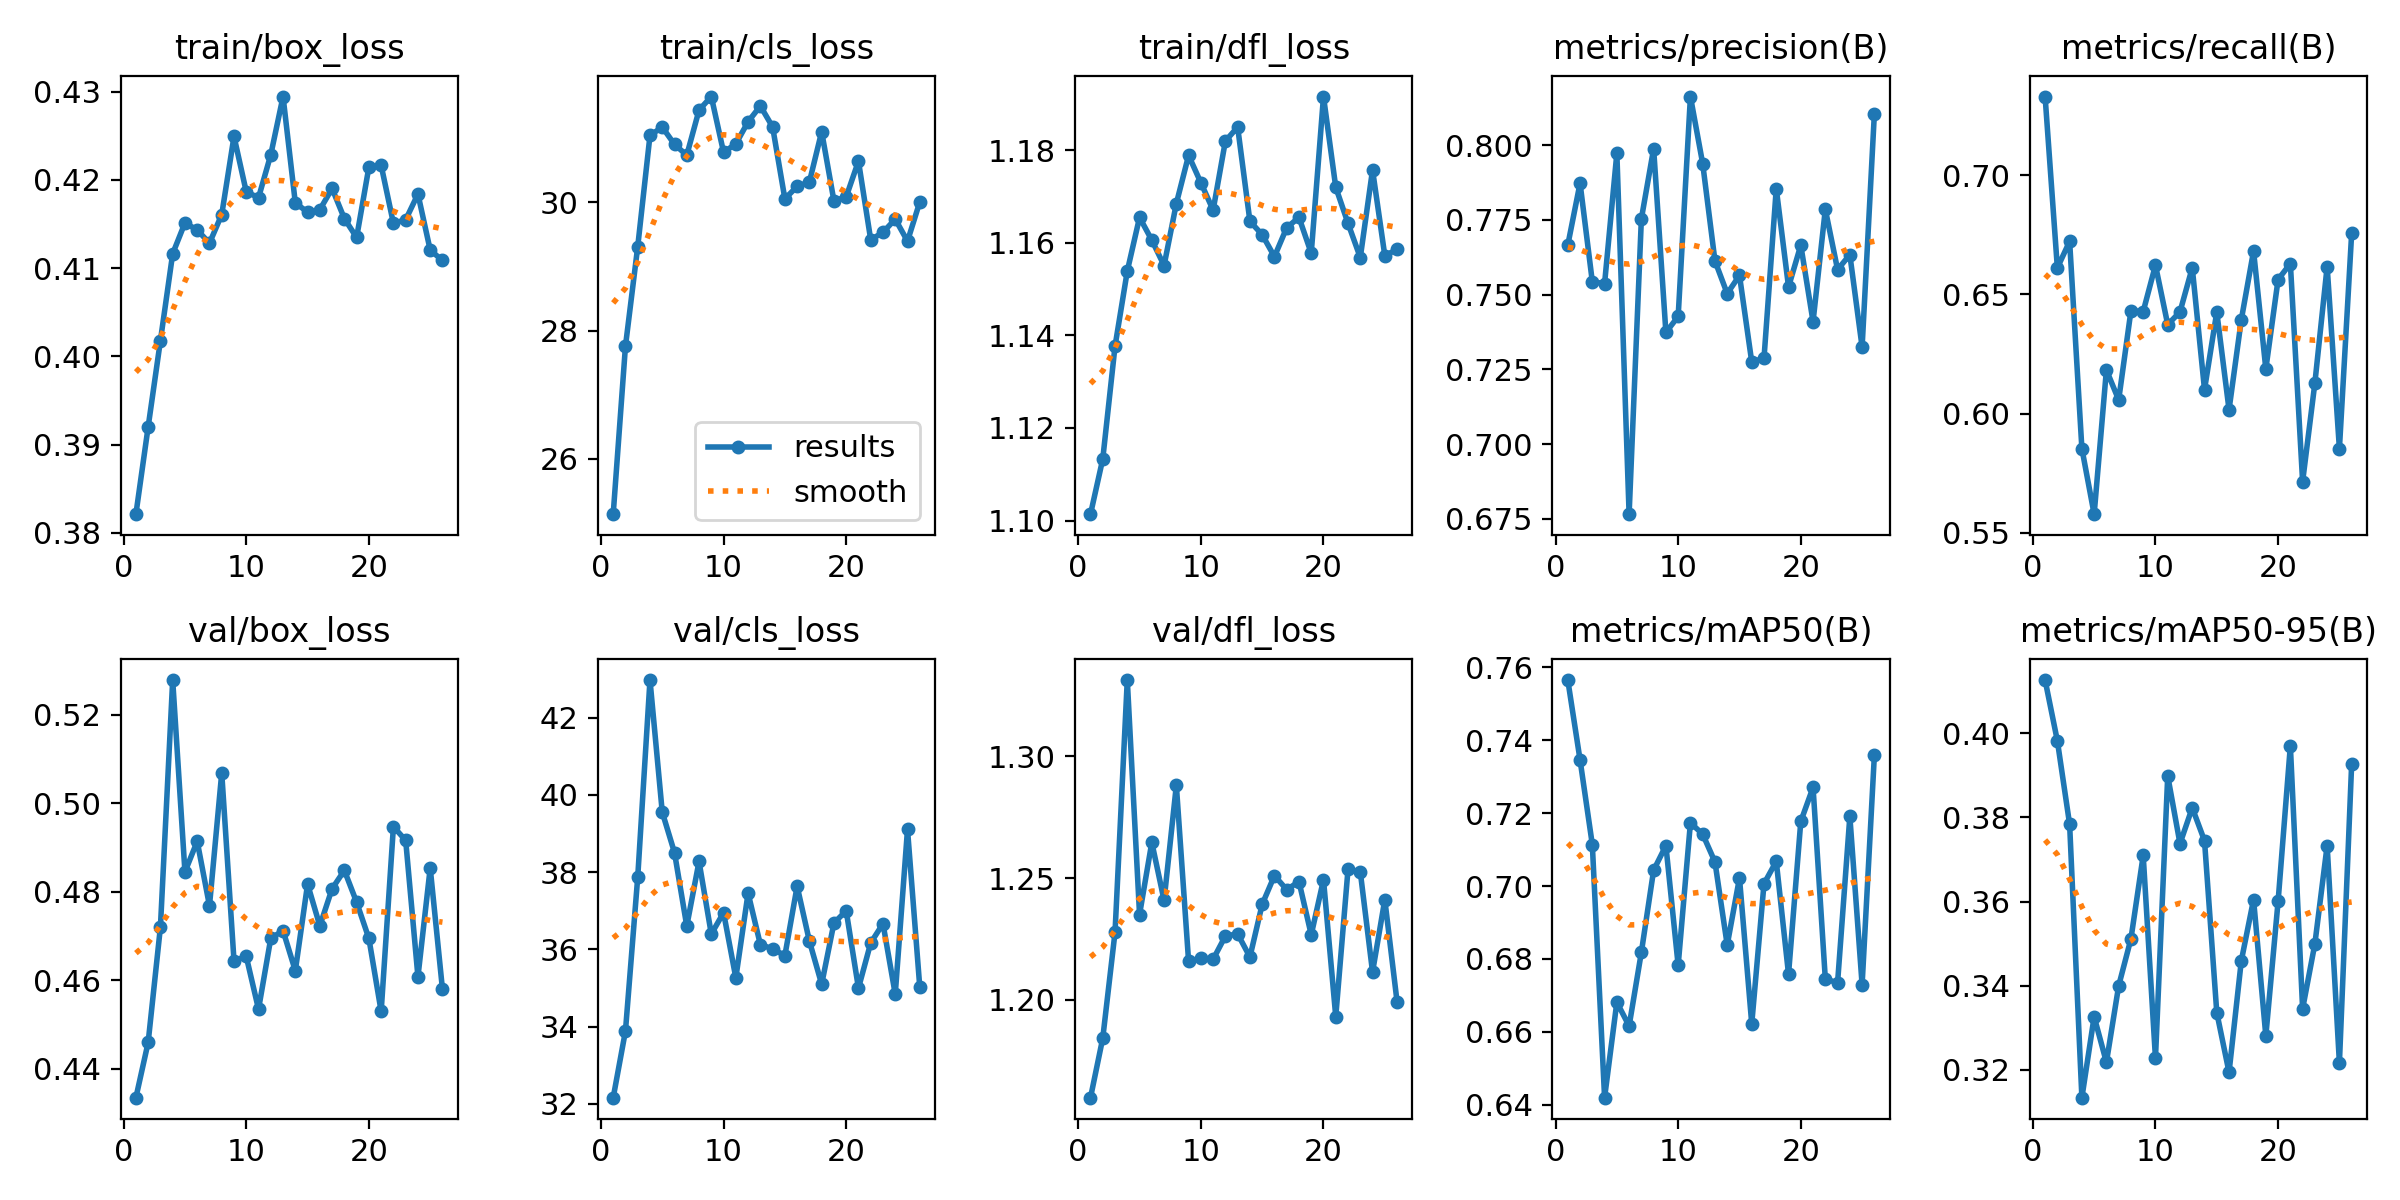

The table this chart was drawn from, first rows:
epoch, time, train/box_loss, train/cls_loss, train/dfl_loss, metrics/precision(B), metrics/recall(B), metrics/mAP50(B), metrics/mAP50-95(B), val/box_loss, val/cls_loss, val/dfl_loss, lr/pg0, lr/pg1, lr/pg2
1, 720.2, 0.3821, 25.14, 1.101, 0.7666, 0.733, 0.7565, 0.4127, 0.4335, 32.16, 1.16, 0.0005483, 0.0005483, 0.0005483
2, 1467, 0.392, 27.76, 1.113, 0.7873, 0.6611, 0.7346, 0.3982, 0.446, 33.89, 1.184, 0.001093, 0.001093, 0.001093
3, 2300, 0.4018, 29.31, 1.138, 0.7543, 0.6723, 0.7113, 0.3784, 0.472, 37.87, 1.228, 0.001627, 0.001627, 0.001627
4, 3125, 0.4116, 31.05, 1.154, 0.7537, 0.5853, 0.642, 0.3134, 0.5278, 42.97, 1.331, 0.001617, 0.001617, 0.001617
5, 3937, 0.4151, 31.18, 1.165, 0.7973, 0.5577, 0.6682, 0.3327, 0.4845, 39.55, 1.235, 0.001601, 0.001601, 0.001601
6, 4659, 0.4143, 30.91, 1.161, 0.6766, 0.6183, 0.6616, 0.3218, 0.4914, 38.5, 1.265, 0.001584, 0.001584, 0.001584
7, 5294, 0.4128, 30.74, 1.155, 0.7754, 0.6057, 0.6818, 0.34, 0.4768, 36.6, 1.241, 0.001568, 0.001568, 0.001568
8, 5916, 0.4161, 31.44, 1.168, 0.7989, 0.6431, 0.7044, 0.3512, 0.5068, 38.27, 1.288, 0.001551, 0.001551, 0.001551
9, 6574, 0.4249, 31.65, 1.179, 0.7374, 0.6428, 0.7111, 0.371, 0.4644, 36.4, 1.216, 0.001535, 0.001535, 0.001535
10, 7200, 0.4187, 30.78, 1.173, 0.7427, 0.6623, 0.6783, 0.3228, 0.4654, 36.95, 1.217, 0.001518, 0.001518, 0.001518
11, 7839, 0.418, 30.91, 1.167, 0.8163, 0.6373, 0.7173, 0.3899, 0.4535, 35.26, 1.217, 0.001502, 0.001502, 0.001502
12, 8474, 0.4229, 31.26, 1.182, 0.7939, 0.6427, 0.7142, 0.3738, 0.4695, 37.46, 1.226, 0.001485, 0.001485, 0.001485
13, 9112, 0.4294, 31.51, 1.185, 0.7613, 0.6612, 0.7066, 0.3823, 0.4712, 36.12, 1.227, 0.001469, 0.001469, 0.001469
14, 9771, 0.4174, 31.18, 1.165, 0.7504, 0.61, 0.6838, 0.3745, 0.4622, 36.01, 1.218, 0.001452, 0.001452, 0.001452
15, 10512, 0.4163, 30.06, 1.162, 0.7565, 0.6426, 0.7022, 0.3336, 0.4817, 35.84, 1.239, 0.001436, 0.001436, 0.001436
16, 11148, 0.4166, 30.25, 1.157, 0.7275, 0.6016, 0.6622, 0.3194, 0.4723, 37.63, 1.251, 0.001419, 0.001419, 0.001419
17, 11781, 0.419, 30.32, 1.163, 0.7288, 0.6393, 0.7006, 0.3459, 0.4807, 36.21, 1.245, 0.001403, 0.001403, 0.001403
18, 12372, 0.4156, 31.11, 1.165, 0.7855, 0.6682, 0.7068, 0.3605, 0.4848, 35.1, 1.249, 0.001386, 0.001386, 0.001386
19, 12962, 0.4135, 30.03, 1.158, 0.7526, 0.6187, 0.6758, 0.3281, 0.4776, 36.68, 1.227, 0.00137, 0.00137, 0.00137
20, 13551, 0.4215, 30.09, 1.192, 0.7666, 0.6562, 0.7177, 0.36, 0.4694, 37, 1.249, 0.001353, 0.001353, 0.001353
21, 14080, 0.4217, 30.65, 1.172, 0.741, 0.6629, 0.727, 0.397, 0.453, 34.99, 1.193, 0.001337, 0.001337, 0.001337
22, 14576, 0.4151, 29.42, 1.164, 0.7786, 0.5714, 0.6745, 0.3345, 0.4947, 36.17, 1.254, 0.00132, 0.00132, 0.00132
23, 15184, 0.4155, 29.53, 1.157, 0.7584, 0.6128, 0.6735, 0.35, 0.4916, 36.66, 1.253, 0.001304, 0.001304, 0.001304
24, 15810, 0.4184, 29.74, 1.176, 0.7634, 0.6617, 0.7191, 0.3733, 0.4608, 34.84, 1.211, 0.001287, 0.001287, 0.001287
25, 16421, 0.4121, 29.4, 1.157, 0.7325, 0.5853, 0.673, 0.3217, 0.4854, 39.11, 1.241, 0.001271, 0.001271, 0.001271
26, 17016, 0.4109, 30.01, 1.159, 0.8106, 0.6757, 0.7358, 0.3928, 0.4579, 35.02, 1.199, 0.001254, 0.001254, 0.001254
